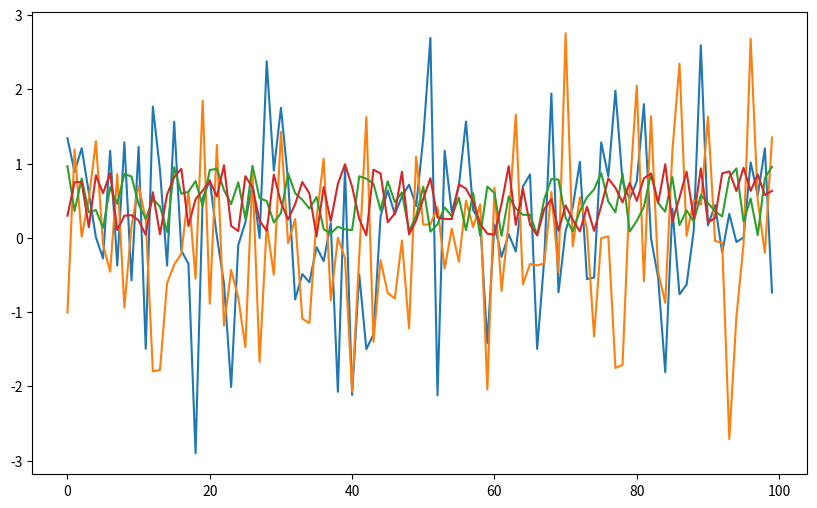

Write the Python code that produced this figure.
%matplotlib inline
import numpy as np
import matplotlib.pyplot as plt
plt.rcParams['figure.figsize'] = (10,6)

max(19, 20)

print('foobar')

str(22)

type(22)

bools = False, True, True
all(bools)  # True if all are True and False otherwise

any(bools)  # False if all are False and True otherwise

import calendar

calendar.isleap(2020)

def f(x):
    return 2 * x + 1

f(1)

f(10)

def new_abs_function(x):

    if x < 0:
        abs_value = -x
    else:
        abs_value = x

    return abs_value

print(new_abs_function(3))
print(new_abs_function(-3))

ts_length = 100
ϵ_values = []   # empty list

for i in range(ts_length):
    e = np.random.randn()
    ϵ_values.append(e)

plt.plot(ϵ_values)
plt.show()

def generate_data(n):
    ϵ_values = []
    for i in range(n):
        e = np.random.randn()
        ϵ_values.append(e)
    return ϵ_values

data = generate_data(100)
plt.plot(data)
plt.show()

def generate_data(n, generator_type):
    ϵ_values = []
    for i in range(n):
        if generator_type == 'U':
            e = np.random.uniform(0, 1)
        else:
            e = np.random.randn()
        ϵ_values.append(e)
    return ϵ_values

data = generate_data(100, 'U')
plt.plot(data)
plt.show()

def generate_data(n, generator_type):
    ϵ_values = []
    for i in range(n):
        e = generator_type()
        ϵ_values.append(e)
    return ϵ_values

data = generate_data(100, np.random.uniform)
plt.plot(data)
plt.show()

max(7, 2, 4)   # max() is a built-in Python function

m = max
m(7, 2, 4)

def factorial(n):
    k = 1
    for i in range(n):
        k = k * (i + 1)
    return k

factorial(4)

from numpy.random import uniform

def binomial_rv(n, p):
    count = 0
    for i in range(n):
        U = uniform()
        if U < p:
            count = count + 1    # Or count += 1
    return count

binomial_rv(10, 0.5)

from numpy.random import uniform

def draw(k):  # pays if k consecutive successes in a sequence

    payoff = 0
    count = 0

    for i in range(10):
        U = uniform()
        count = count + 1 if U < 0.5 else 0
        print(count)    # print counts for clarity
        if count == k:
            payoff = 1

    return payoff

draw(3)

def draw_new(k):  # pays if k successes in a sequence

    payoff = 0
    count = 0

    for i in range(10):
        U = uniform()
        count = count + ( 1 if U < 0.5 else 0 )
        print(count)
        if count == k:
            payoff = 1

    return payoff

draw_new(3)